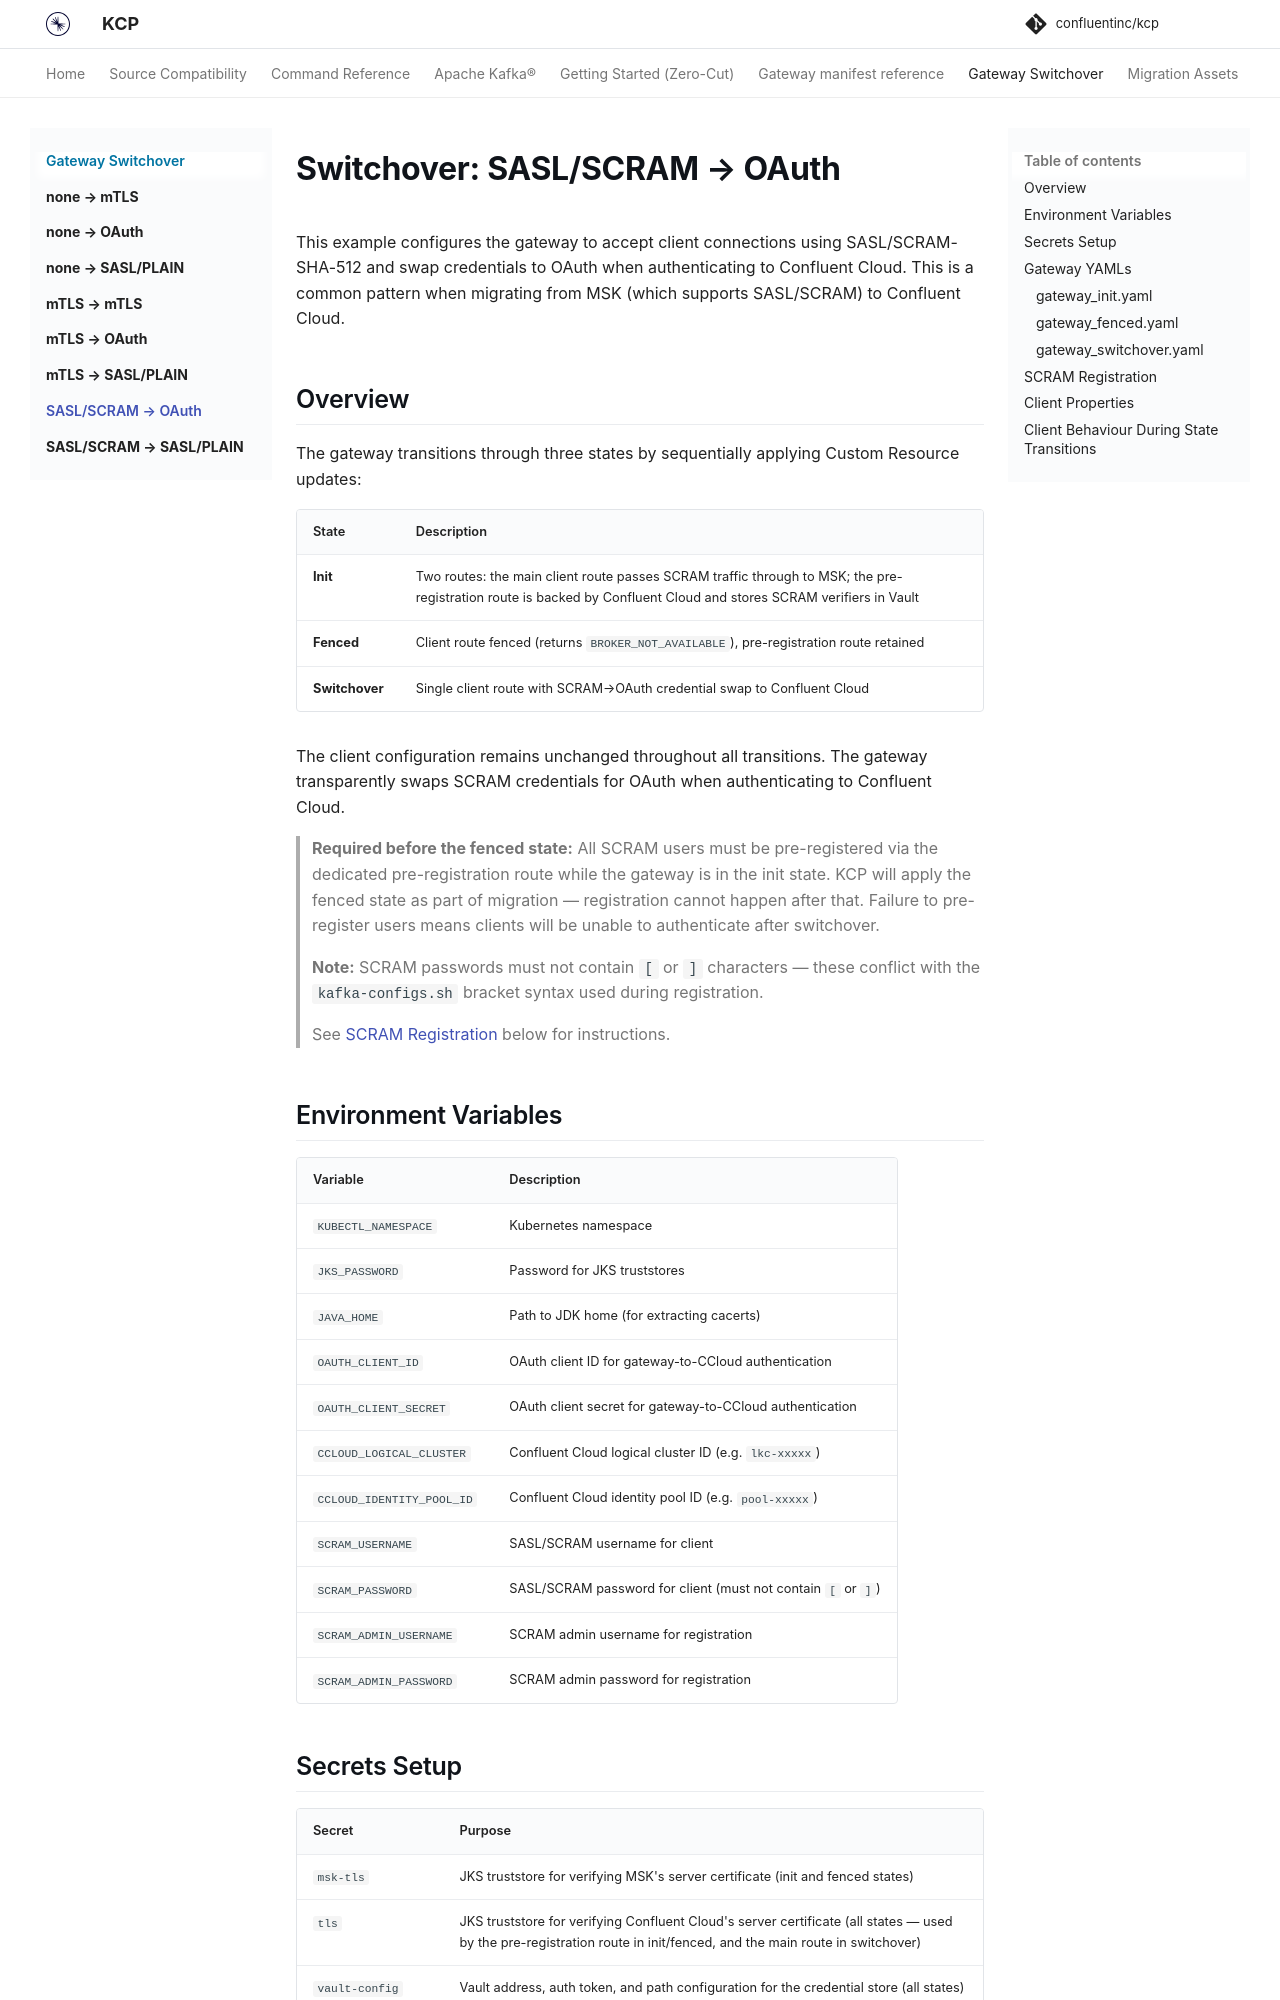

repository: confluentinc/kcp · page: 0.10.0/gateway-switchover/switchover-sasl-scram-to-oauth/index.html · generator: mkdocs

# Switchover: SASL/SCRAM → OAuth

This example configures the gateway to accept client connections using SASL/SCRAM-SHA-512 and swap credentials to OAuth when authenticating to Confluent Cloud. This is a common pattern when migrating from MSK (which supports SASL/SCRAM) to Confluent Cloud.

## Overview

The gateway transitions through three states by sequentially applying Custom Resource updates:

| State | Description |
|-------|-------------|
| **Init** | Two routes: the main client route passes SCRAM traffic through to MSK; the pre-registration route is backed by Confluent Cloud and stores SCRAM verifiers in Vault |
| **Fenced** | Client route fenced (returns `BROKER_NOT_AVAILABLE`), pre-registration route retained |
| **Switchover** | Single client route with SCRAM→OAuth credential swap to Confluent Cloud |

The client configuration remains unchanged throughout all transitions. The gateway transparently swaps SCRAM credentials for OAuth when authenticating to Confluent Cloud.

> **Required before the fenced state:** All SCRAM users must be pre-registered via the dedicated pre-registration route while the gateway is in the init state. KCP will apply the fenced state as part of migration — registration cannot happen after that. Failure to pre-register users means clients will be unable to authenticate after switchover.
>
> **Note:** SCRAM passwords must not contain `[` or `]` characters — these conflict with the `kafka-configs.sh` bracket syntax used during registration.
>
> See [SCRAM Registration](#scram-registration) below for instructions.

## Environment Variables

| Variable | Description |
|----------|-------------|
| `KUBECTL_NAMESPACE` | Kubernetes namespace |
| `JKS_PASSWORD` | Password for JKS truststores |
| `JAVA_HOME` | Path to JDK home (for extracting cacerts) |
| `OAUTH_CLIENT_ID` | OAuth client ID for gateway-to-CCloud authentication |
| `OAUTH_CLIENT_SECRET` | OAuth client secret for gateway-to-CCloud authentication |
| `CCLOUD_LOGICAL_CLUSTER` | Confluent Cloud logical cluster ID (e.g. `lkc-xxxxx`) |
| `CCLOUD_IDENTITY_POOL_ID` | Confluent Cloud identity pool ID (e.g. `pool-xxxxx`) |
| `SCRAM_USERNAME` | SASL/SCRAM username for client |
| `SCRAM_PASSWORD` | SASL/SCRAM password for client (must not contain `[` or `]`) |
| `SCRAM_ADMIN_USERNAME` | SCRAM admin username for registration |
| `SCRAM_ADMIN_PASSWORD` | SCRAM admin password for registration |
